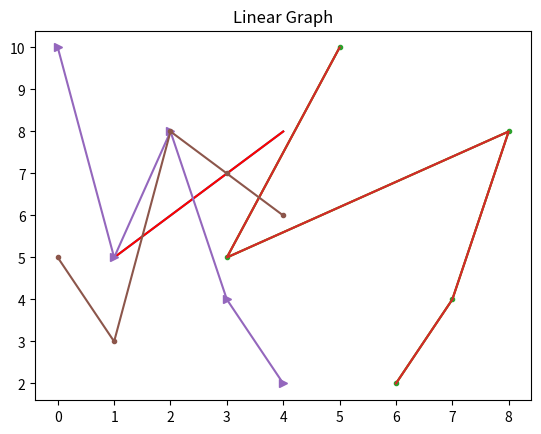

Reproduce this figure in Python.
import matplotlib.pyplot as plt
# LINEAR - PLOT GRAPH
x = [1,2,3,4]
y = [5,6,7,8]
plt.title("Linear Graph")
plt.plot(x,y)
plt.show()

# changing color
x = [1,2,3,4]
y = [5,6,7,8]
c = 'r' #red color - we can give green ,pink ,red ,purple color also
plt.plot(x,y,c)
plt.show()

# creating random lines
x=[5,3,8,7,6]
y=[10,5,8,4,2]
plt.plot(x,y)
plt.show()

# CREATING MARKER
x=[5,3,8,7,6]
y=[10,5,8,4,2]
plt.plot(x,y,marker ='.')
plt.show()

# CREATING DIFFERENT GRAPH FOR X AND Y
x=[5,3,8,7,6]
y=[10,5,8,4,2]
plt.plot(x,y)
plt.plot(y,marker = '>')
plt.plot(x,marker = '.')
plt.show()